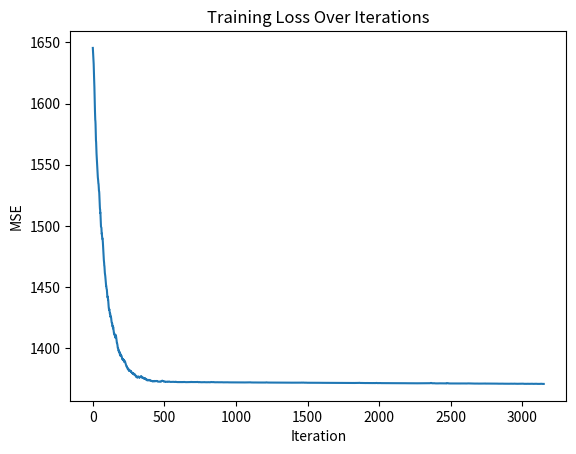

This figure's Python source:
import numpy as np
import matplotlib.pyplot as plt

# Random synthetic dataset
td_x = np.random.randint(0, 100, size=1000)
td_y = np.random.randint(0, 100, size=1000)

# Random initialization (starting point in parameter space)
w = np.random.rand()
b = np.random.rand()

lr = 0.000001          # step size for gradient descent
epochs = 50          # full passes over dataset
batch_size = 16      # How much of the data it iterates over before it updates

n = len(td_x)
losses = []          # track training loss after each parameter update

for epoch in range(epochs):

    # Randomizes the data for each batch
    indices = np.random.permutation(n)
    x_shuffled = td_x[indices]
    y_shuffled = td_y[indices]

    for i in range(0, n, batch_size):

        x_batch = x_shuffled[i:i+batch_size]
        y_batch = y_shuffled[i:i+batch_size]

        # Forward pass: current model prediction
        y_hat = w * x_batch + b
        errors = y_hat - y_batch

        m = len(x_batch)

        # Gradients: direction that increases loss
        # We subtract them to move downhill
        dw = (2/m) * np.sum(errors * x_batch)
        db = (2/m) * np.sum(errors)

        # Parameter update (actual learning step)
        w -= lr * dw
        b -= lr * db

        # Track global training loss to visualize convergence
        full_pred = w * td_x + b
        mse = np.mean((full_pred - td_y) ** 2)
        losses.append(mse)

# Plot how loss changes after every update step
plt.figure()
plt.plot(losses)
plt.xlabel("Iteration")
plt.ylabel("MSE")
plt.title("Training Loss Over Iterations")
plt.show()
